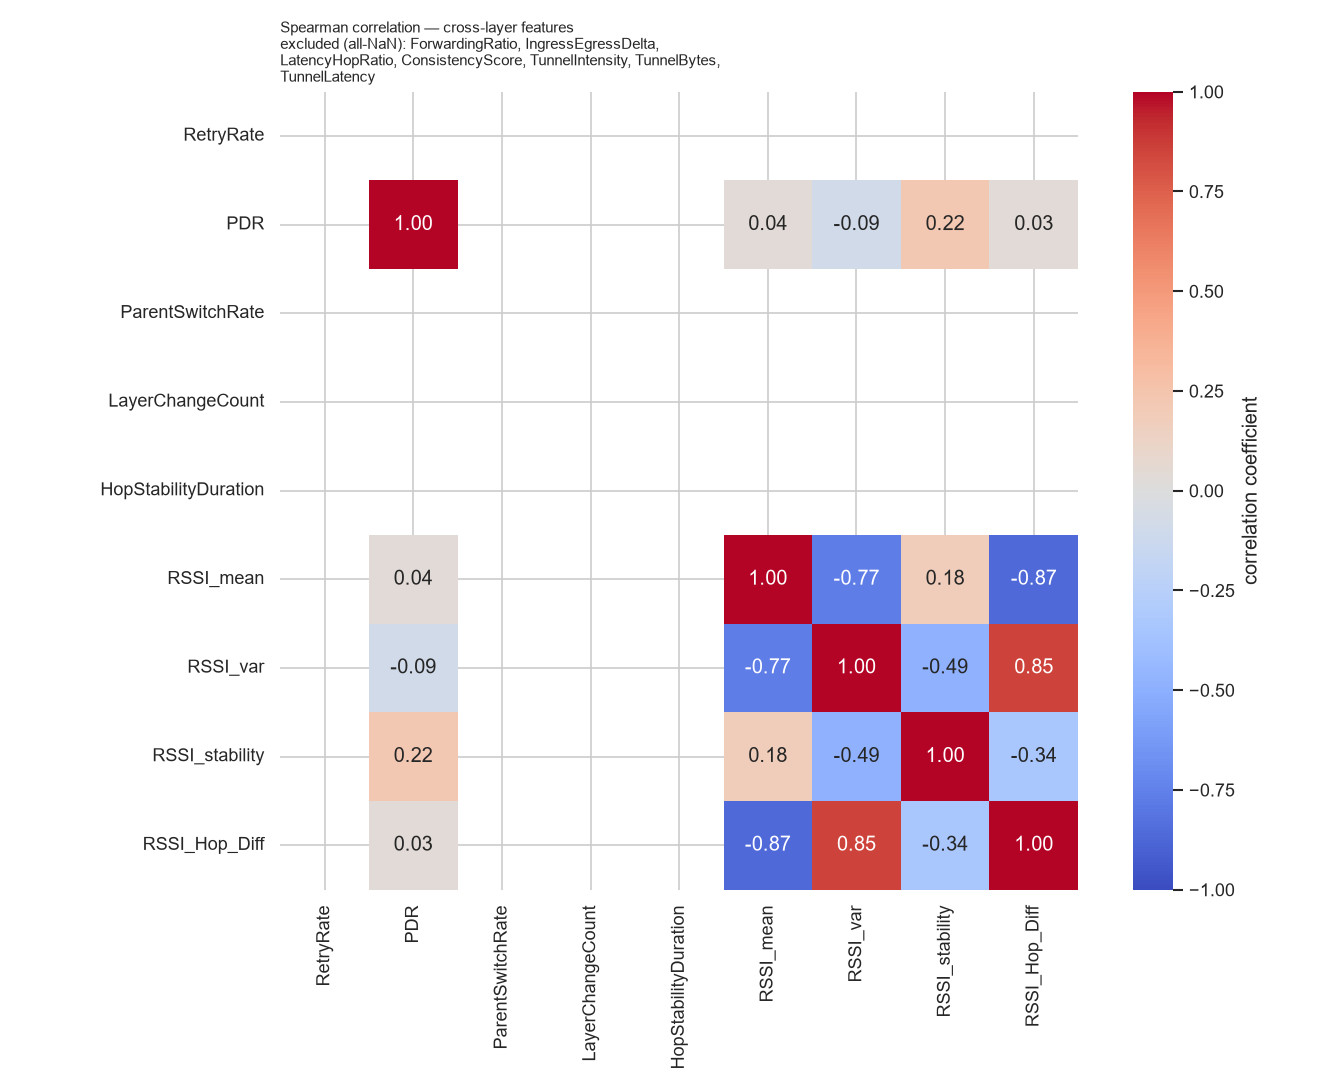

Values plotted in this chart, from the file beside it:
, RetryRate, PDR, ParentSwitchRate, LayerChangeCount, HopStabilityDuration, RSSI_mean, RSSI_var, RSSI_stability, RSSI_Hop_Diff
RetryRate, , , , , , , , , 
PDR, , 1.0, , , , 0.03777, -0.08946, 0.22, 0.03476
ParentSwitchRate, , , , , , , , , 
LayerChangeCount, , , , , , , , , 
HopStabilityDuration, , , , , , , , , 
RSSI_mean, , 0.03777, , , , 1.0, -0.772, 0.1795, -0.8667
RSSI_var, , -0.08946, , , , -0.772, 1.0, -0.4887, 0.8541
RSSI_stability, , 0.22, , , , 0.1795, -0.4887, 1.0, -0.3366
RSSI_Hop_Diff, , 0.03476, , , , -0.8667, 0.8541, -0.3366, 1.0
